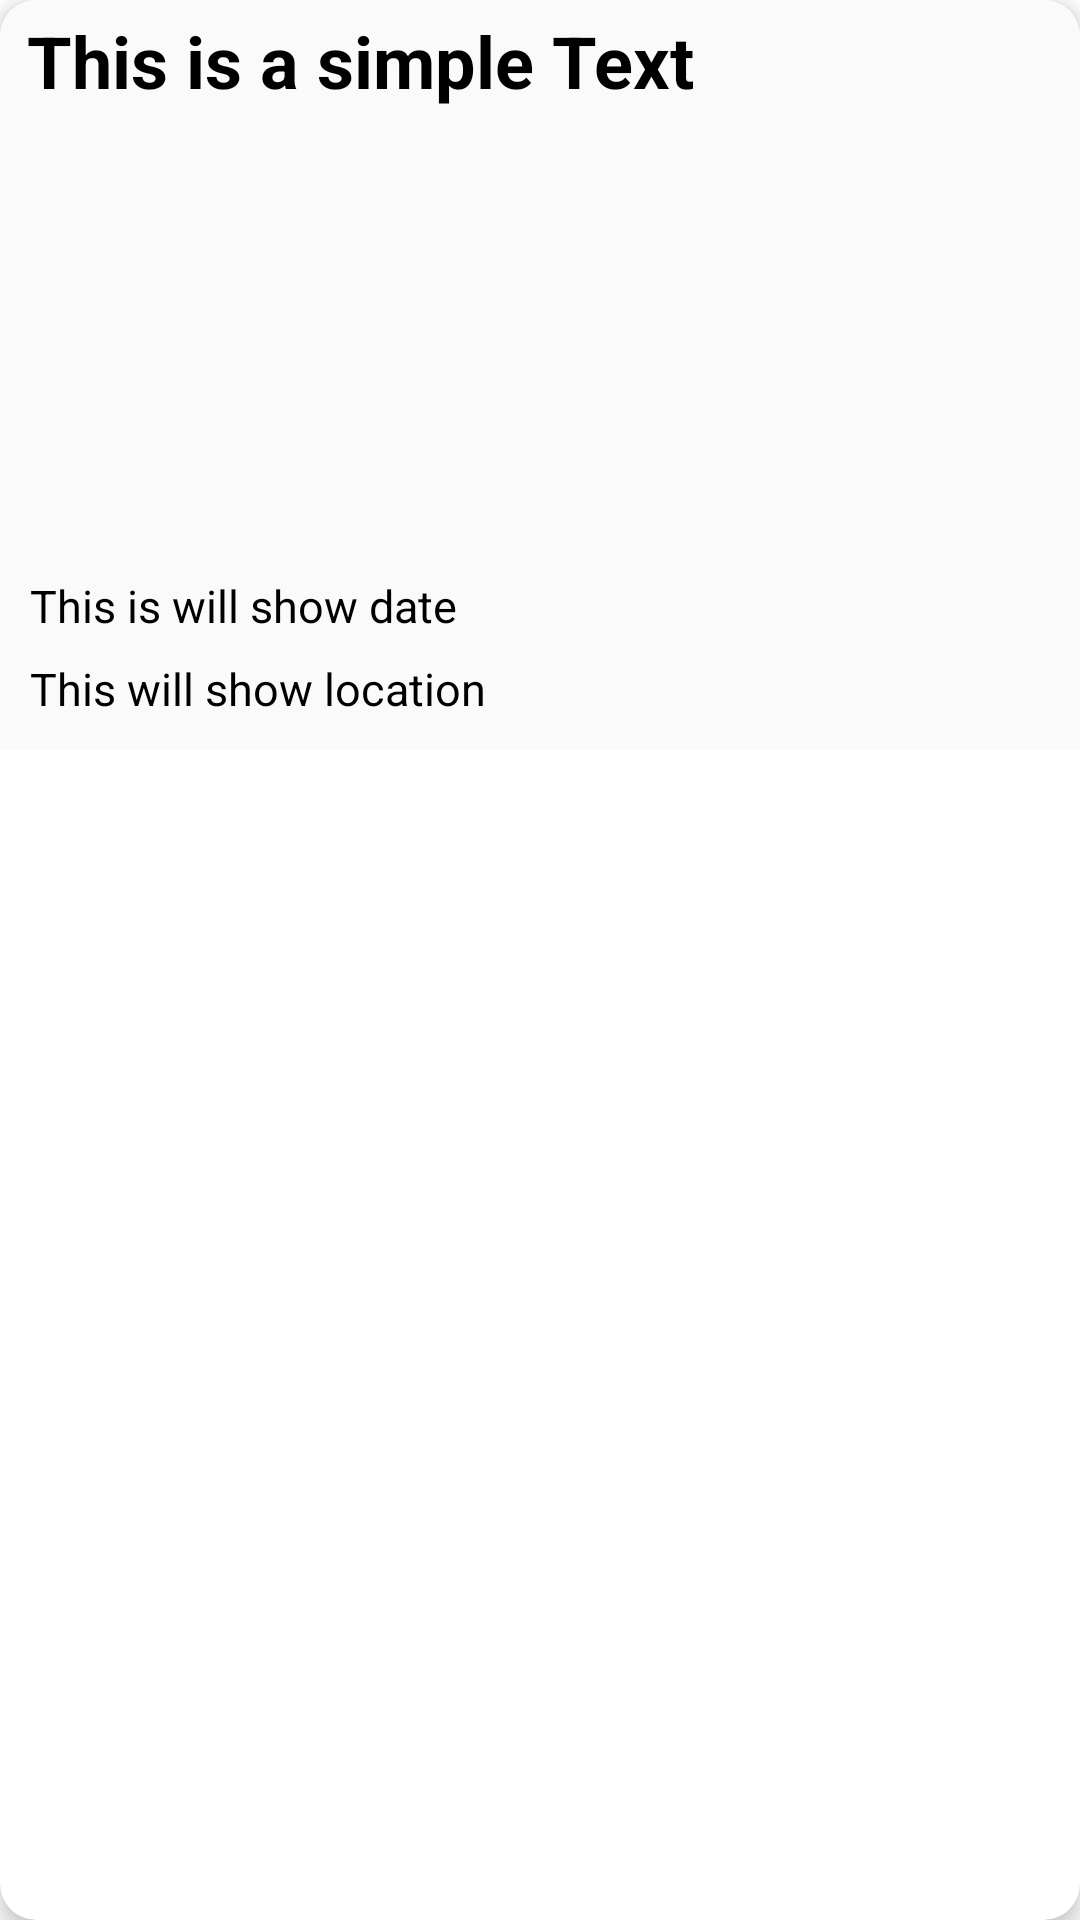

The Android layout XML behind this screen, and the referenced resources:
<!-- AndroidManifest.xml: application theme Theme.Eventisa -->
<!-- res/layout/refund_list.xml -->
<?xml version="1.0" encoding="utf-8"?>
<androidx.cardview.widget.CardView
    xmlns:android="http://schemas.android.com/apk/res/android"
    xmlns:tools="http://schemas.android.com/tools"
    android:layout_width="match_parent"
    android:layout_height="wrap_content"
    xmlns:app="http://schemas.android.com/apk/res-auto"
    android:id="@+id/Card_View"
    android:layout_margin="15dp"
    android:foreground="?selectableItemBackground"
    app:cardCornerRadius="12dp"
    android:forceDarkAllowed="false"
    app:cardElevation="4dp"
    tools:ignore="SpeakableTextPresentCheck"
    android:background="@color/teal_200">

    <androidx.constraintlayout.widget.ConstraintLayout
        android:layout_width="match_parent"
        android:layout_height="250dp"
        android:forceDarkAllowed="false"
        android:background="@color/smokyWhite"
        android:orientation="vertical">

        <ImageView
            android:id="@+id/Refund_Event_logo"
            android:layout_width="381dp"
            android:layout_height="212dp"
            android:scaleType="fitXY"


            app:layout_constraintStart_toStartOf="parent"
            app:layout_constraintTop_toTopOf="parent" />

        <TextView
            android:id="@+id/Refund_event_title"
            android:layout_width="305dp"
            android:layout_height="wrap_content"
            android:layout_marginStart="4dp"
            android:layout_marginTop="4dp"
            android:paddingStart="5dp"
            android:text="This is a simple Text"
            android:textColor="@color/black"
            android:textSize="24sp"
            android:textStyle="bold"
            app:layout_constraintStart_toStartOf="parent"
            app:layout_constraintTop_toTopOf="parent" />

        <TextView
            android:id="@+id/Refund_Event_Date"
            android:layout_width="match_parent"
            android:layout_height="wrap_content"
            android:layout_marginTop="168dp"
            android:text="This is will show date"
            android:paddingStart="10dp"
            android:textColor="@color/black"
            android:textSize="15sp"
            app:layout_constraintBottom_toBottomOf="@+id/Refund_Event_logo"
            app:layout_constraintEnd_toEndOf="parent"
            app:layout_constraintHorizontal_bias="0.0"
            app:layout_constraintStart_toStartOf="parent" />

        <TextView
            android:id="@+id/Refund_Event_Location"
            android:layout_width="match_parent"
            android:layout_height="wrap_content"
            android:layout_marginTop="24dp"
            android:text="This will show location"
            android:textColor="@color/black"
            android:textSize="15sp"
            android:paddingStart="10dp"
            android:layout_marginBottom="10dp"
            app:layout_constraintBottom_toBottomOf="parent"
            app:layout_constraintStart_toStartOf="parent"
            app:layout_constraintTop_toTopOf="@+id/Refund_Event_Date"
            app:layout_constraintVertical_bias="0.9" />

    </androidx.constraintlayout.widget.ConstraintLayout>

</androidx.cardview.widget.CardView>
<!-- resources referenced by this layout -->
<resources>
  <color name="black">#FF000000</color>
  <color name="smokyWhite">#fafafa</color>
  <color name="teal_200">#FF03DAC5</color>
  <style name="Theme.Eventisa" parent="Theme.MaterialComponents.DayNight.NoActionBar">
          
          <item name="colorPrimary">@color/purple_500</item>
          <item name="colorPrimaryVariant">@color/purple_700</item>
          <item name="colorOnPrimary">@color/white</item>
          
          <item name="colorSecondary">@color/teal_200</item>
          <item name="colorSecondaryVariant">@color/teal_700</item>
          <item name="colorOnSecondary">@color/black</item>
          
          <item name="android:statusBarColor" tools:targetApi="l">?attr/colorPrimaryVariant</item>
          
      </style>
  <color name="purple_500">#FF6200EE</color>
  <color name="purple_700">#FF3700B3</color>
  <color name="white">#FFFFFFFF</color>
  <color name="teal_700">#FF018786</color>
</resources>
